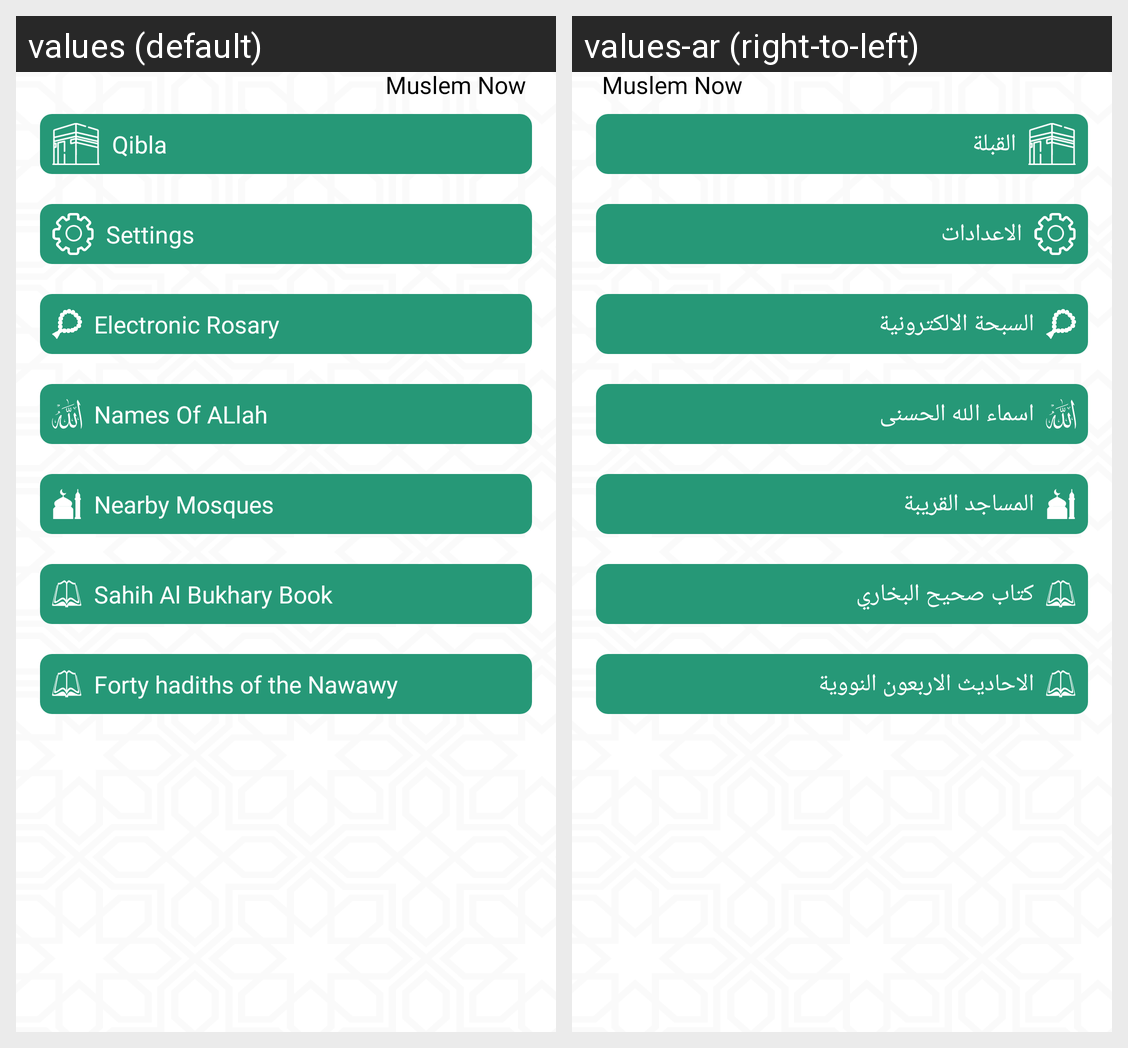

Translations of the strings shown on this Android screen, per locale in the grid:
Android screen res/layout/fragment_side_menu.xml rendered under 2 locales, left to right: values (default), values-ar (right-to-left). Device: Nexus 5 (rendered at 1080×1920; each locale shown at half size, 540×960, under a caption strip naming it); theme Theme.MuslemNow.
Strings drawn on this screen, with the default value and each locale's value (text and hints the layout hard-codes, and strings that could not be matched under every locale, appear in the picture but are not listed):

muslem_now
  values: Muslem Now
  values-ar: Muslem Now

qibla
  values: Qibla
  values-ar: القبلة

settings
  values: Settings
  values-ar: الاعدادات

electronic_sebha
  values: Electronic Rosary
  values-ar: السبحة الالكترونية

names_of_allah
  values: Names Of ALlah
  values-ar: اسماء الله الحسنى

nearby_mosques
  values: Nearby Mosques
  values-ar: المساجد القريبة

sahih_al_bukhary_book
  values: Sahih Al Bukhary Book
  values-ar: كتاب صحيح البخاري

nawawian_s_40s
  values: Forty hadiths of the Nawawy
  values-ar: الاحاديث الاربعون النووية
